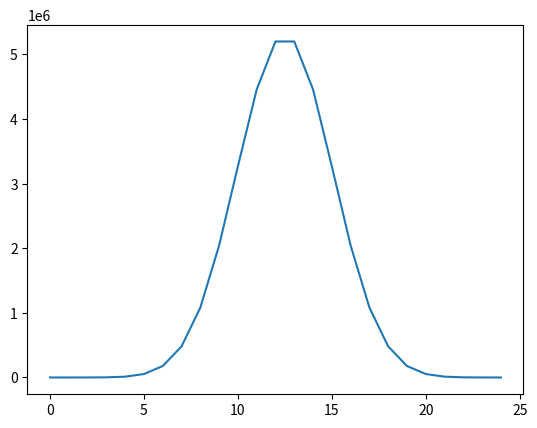

Write the Python code that produced this figure.
from math import factorial
import matplotlib.pyplot as plt
import numpy as np
def numero_combinaciones(m, n):
    """Calcula y devuelve el número de combinaciones
       posibles que se pueden hacer con m elementos
       tomando n elementos a la vez.
    """
    return factorial(m) // (factorial(n) * factorial(m - n))


print(numero_combinaciones(25,3))
LISTA=[]
LISTA2=[]
for x in range(0,25):
   variable=numero_combinaciones(25,x)
   LISTA.append(variable)
   LISTA2.append(x)


fig, ax = plt.subplots()
ax.plot(LISTA2, LISTA)
plt.show()
